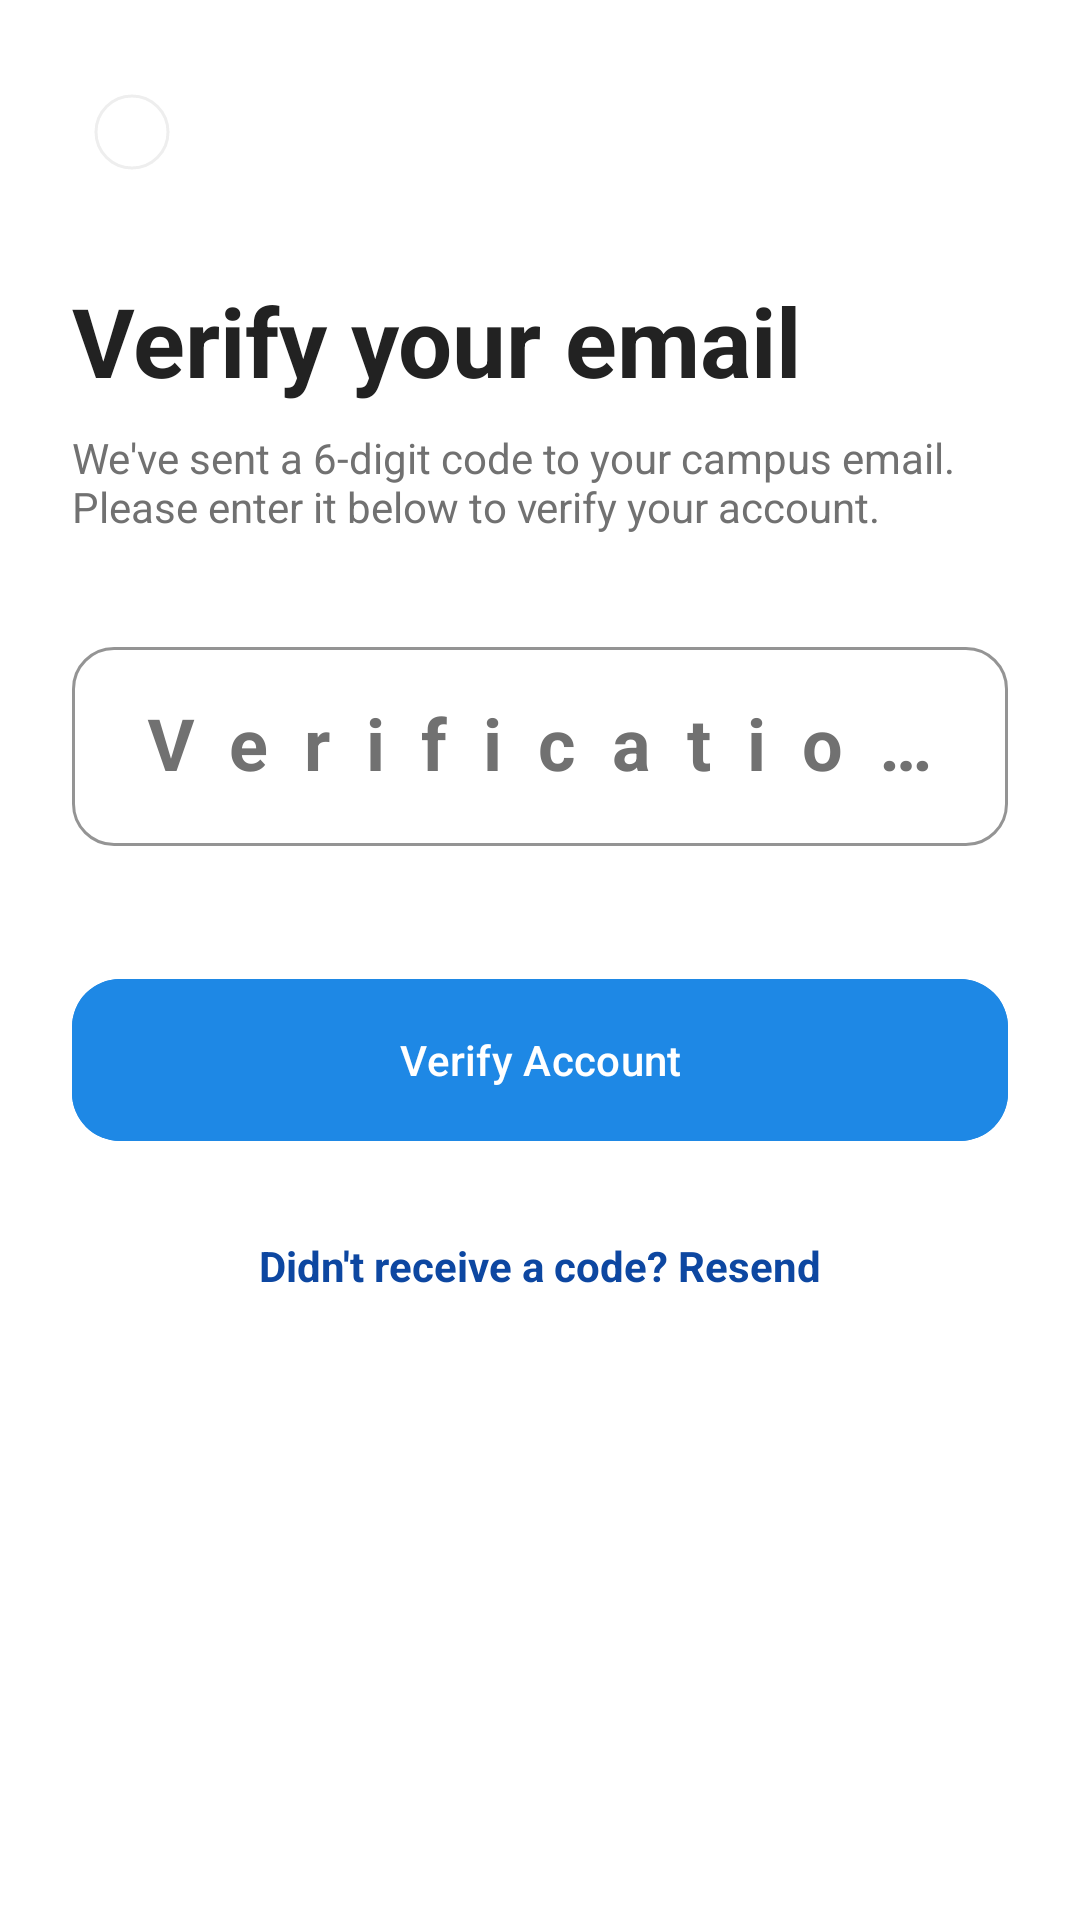

Android layout source for this screen:
<!-- AndroidManifest.xml: application theme Theme.PolyGo -->
<!-- res/layout/activity_otp.xml -->
<?xml version="1.0" encoding="utf-8"?>
<androidx.coordinatorlayout.widget.CoordinatorLayout xmlns:android="http://schemas.android.com/apk/res/android"
    xmlns:app="http://schemas.android.com/apk/res-auto"
    android:layout_width="match_parent"
    android:layout_height="match_parent"
    android:background="@color/white"
    android:fitsSystemWindows="true">

    <androidx.core.widget.NestedScrollView
        android:layout_width="match_parent"
        android:layout_height="match_parent"
        android:fillViewport="true">

        <LinearLayout
            android:layout_width="match_parent"
            android:layout_height="wrap_content"
            android:orientation="vertical"
            android:padding="24dp">

            <com.google.android.material.imageview.ShapeableImageView
                android:id="@+id/btnBack"
                android:layout_width="40dp"
                android:layout_height="40dp"
                android:background="@color/white"
                android:clickable="true"
                android:focusable="true"
                android:padding="8dp"
                android:src="@drawable/ic_arrow_back"
                app:shapeAppearanceOverlay="@style/ShapeAppearance.Material3.Corner.Full"
                app:strokeColor="@color/grey_200"
                app:strokeWidth="1dp"
                app:tint="@color/airbnb_ink" />

            <TextView
                android:layout_width="wrap_content"
                android:layout_height="wrap_content"
                android:layout_marginTop="28dp"
                android:text="Verify your email"
                android:textAppearance="?attr/textAppearanceHeadlineLarge"
                android:textColor="@color/airbnb_ink"
                android:textStyle="bold" />

            <TextView
                android:id="@+id/tvOtpSubtitle"
                android:layout_width="wrap_content"
                android:layout_height="wrap_content"
                android:layout_marginTop="8dp"
                android:text="We've sent a 6-digit code to your campus email. Please enter it below to verify your account."
                android:textColor="@color/airbnb_muted"
                android:textSize="14sp" />

            <com.google.android.material.textfield.TextInputLayout
                android:id="@+id/tilOtp"
                style="@style/Widget.Material3.TextInputLayout.OutlinedBox"
                android:layout_width="match_parent"
                android:layout_height="wrap_content"
                android:layout_marginTop="32dp"
                android:hint="Verification Code"
                app:boxCornerRadiusBottomEnd="14dp"
                app:boxCornerRadiusBottomStart="14dp"
                app:boxCornerRadiusTopEnd="14dp"
                app:boxCornerRadiusTopStart="14dp"
                app:boxStrokeColor="@color/pks_blue"
                app:errorEnabled="true">

                <com.google.android.material.textfield.TextInputEditText
                    android:id="@+id/etOtp"
                    android:layout_width="match_parent"
                    android:layout_height="wrap_content"
                    android:gravity="center"
                    android:inputType="number"
                    android:maxLength="6"
                    android:letterSpacing="0.5"
                    android:textColor="@color/airbnb_ink"
                    android:textSize="24sp"
                    android:textStyle="bold" />
            </com.google.android.material.textfield.TextInputLayout>

            <com.google.android.material.button.MaterialButton
                android:id="@+id/btnVerify"
                style="@style/Widget.PolyGo.Button"
                android:layout_width="match_parent"
                android:layout_height="54dp"
                android:layout_marginTop="24dp"
                android:text="Verify Account"
                android:textColor="@color/white"
                app:backgroundTint="@color/pks_blue"
                app:cornerRadius="16dp" />

            <TextView
                android:id="@+id/tvResend"
                android:layout_width="wrap_content"
                android:layout_height="wrap_content"
                android:layout_gravity="center_horizontal"
                android:layout_marginTop="24dp"
                android:padding="8dp"
                android:text="Didn't receive a code? Resend"
                android:textColor="@color/pks_blue"
                android:textStyle="bold" />

        </LinearLayout>
    </androidx.core.widget.NestedScrollView>
</androidx.coordinatorlayout.widget.CoordinatorLayout>
<!-- resources referenced by this layout -->
<resources>
  <color name="airbnb_ink">#222222</color>
  <color name="airbnb_muted">#717171</color>
  <color name="grey_200">#EEEEEE</color>
  <color name="pks_blue">#0D47A1</color>
  <color name="white">#FFFFFFFF</color>
  <style name="Widget.PolyGo.Button" parent="Widget.Material3.Button">
          <item name="android:backgroundTint">@color/airbnb_coral</item>
          <item name="android:insetTop">0dp</item>
          <item name="android:insetBottom">0dp</item>
          <item name="android:textColor">@color/white</item>
          <item name="shapeAppearance">@style/ShapeAppearance.PolyGo.Button</item>
          <item name="android:stateListAnimator">@animator/squishy_button</item>
      </style>
  <style name="Theme.PolyGo" parent="Base.Theme.PolyGo">
          <item name="android:windowTranslucentStatus">false</item>
          <item name="android:windowLightStatusBar">true</item>
          <item name="android:windowActivityTransitions">true</item>
          <item name="android:windowContentTransitions">true</item>
      </style>
  <color name="airbnb_coral">#1E88E5</color>
  <style name="ShapeAppearance.PolyGo.Button" parent="ShapeAppearance.Material3.MediumComponent">
          <item name="cornerSize">8dp</item>
      </style>
  <style name="Base.Theme.PolyGo" parent="Theme.Material3.DayNight.NoActionBar">
          
          <item name="colorPrimary">@color/airbnb_coral</item>
          <item name="colorOnPrimary">@color/white</item>
          <item name="colorSecondary">@color/airbnb_ink</item>
          <item name="colorOnSecondary">@color/white</item>
          <item name="colorSurface">@color/white</item>
          <item name="colorOnSurface">@color/airbnb_ink</item>
          <item name="colorSurfaceVariant">@color/surface_variant_light</item>
          <item name="colorOnSurfaceVariant">@color/airbnb_muted</item>
          <item name="android:statusBarColor">@color/white</item>
          <item name="android:windowBackground">@color/white</item>
          <item name="android:textColorPrimary">@color/airbnb_ink</item>
          <item name="android:textColorSecondary">@color/airbnb_muted</item>
      </style>
  <color name="surface_variant_light">#F5F7FA</color>
</resources>
